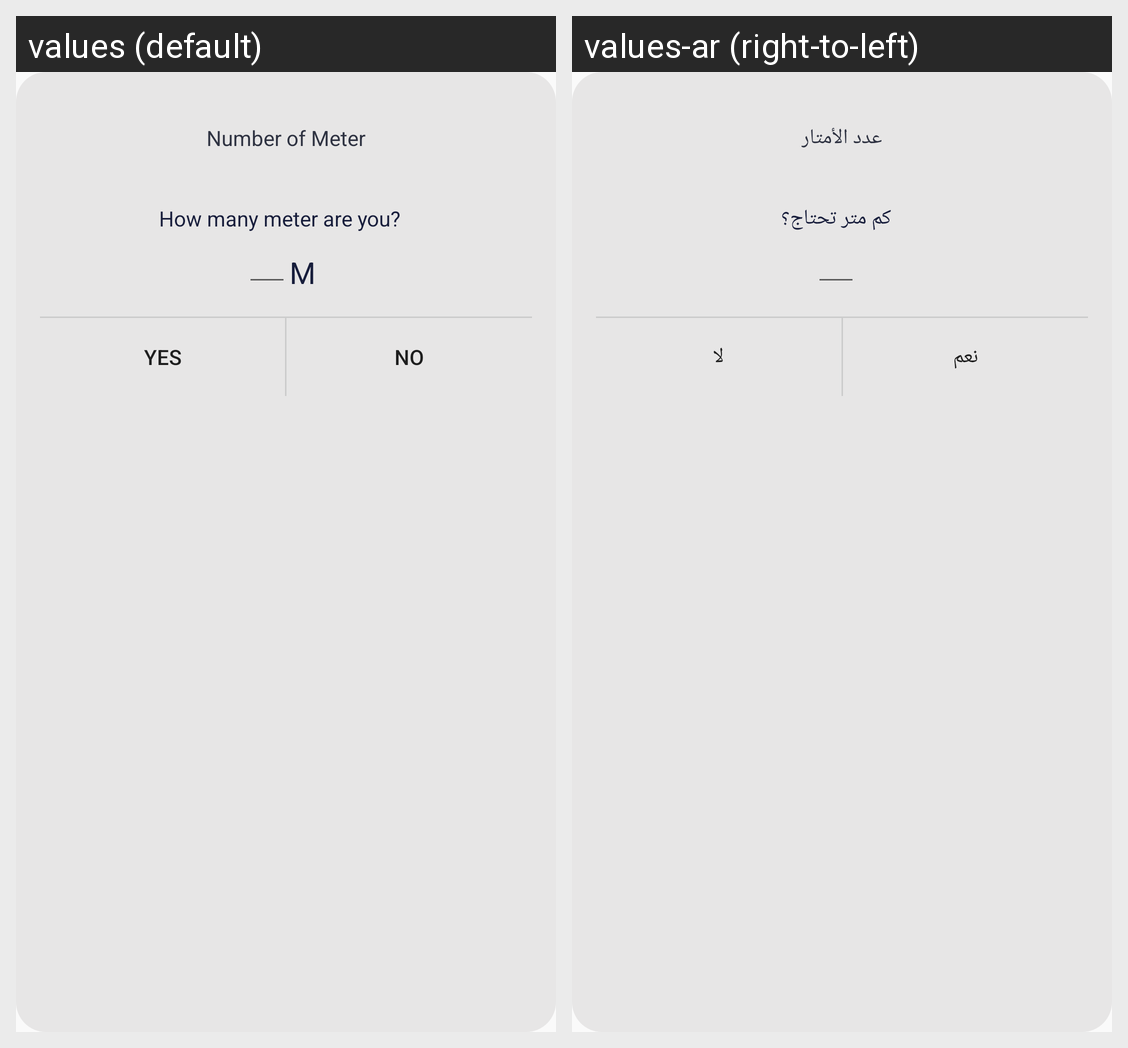

Locale-by-locale string values for the Android screen shown in this grid:
Android screen res/layout/min_meter_dishdasha_prompt_dialog.xml rendered under 2 locales, left to right: values (default), values-ar (right-to-left). Device: Nexus 5 (rendered at 1080×1920; each locale shown at half size, 540×960, under a caption strip naming it); theme AppTheme.
Strings drawn on this screen, with the default value and each locale's value (text and hints the layout hard-codes, and strings that could not be matched under every locale, appear in the picture but are not listed):

number_of_meter
  values: Number of Meter
  values-ar: عدد الأمتار

how_many_meter_are_you
  values: How many meter are you?
  values-ar: كم متر تحتاج؟

min_meter_dishdasha_prompt_dialog_dialog_yes_btn_text
  values: Yes
  values-ar: نعم

min_meter_dishdasha_prompt_dialog_dialog_no_btn_text
  values: No
  values-ar: لا
